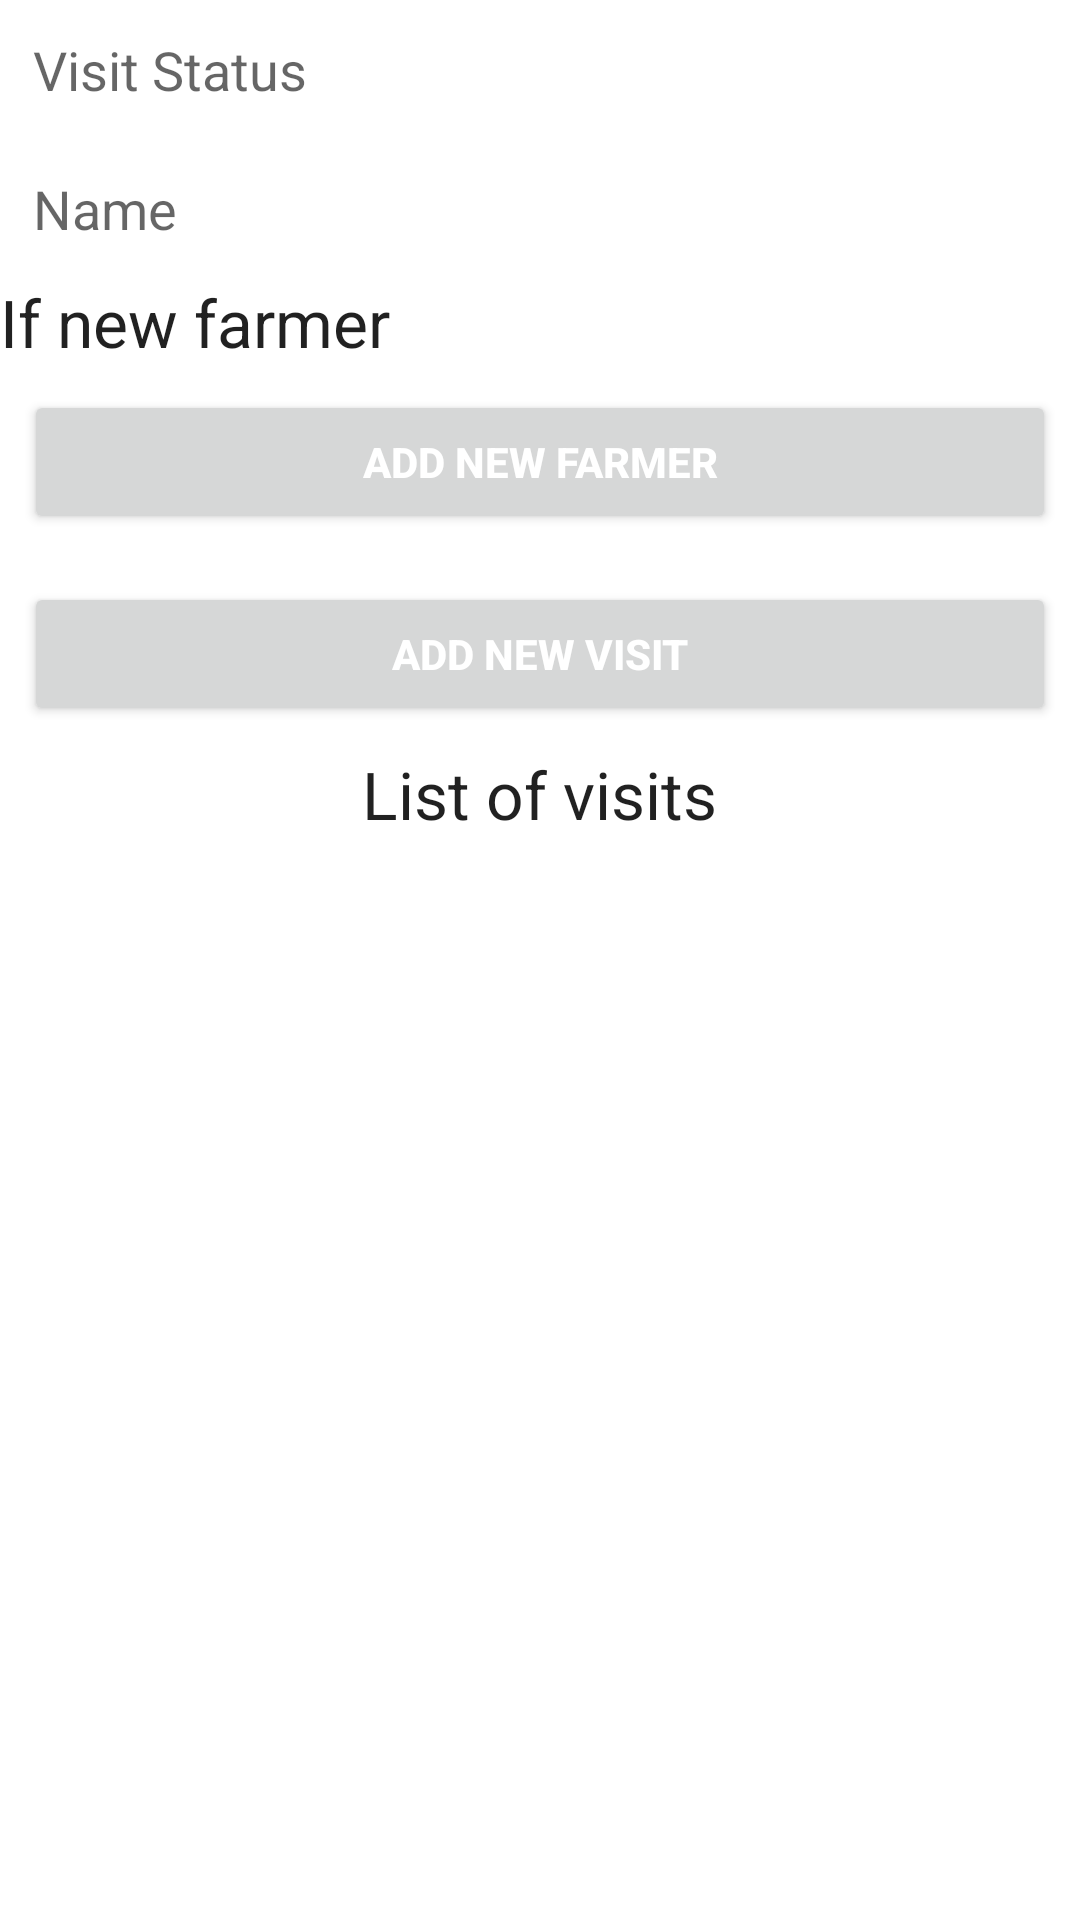

Here is an Android app screen rendered from its layout file. Give the layout XML and the strings, colors and styles it references.
<!-- AndroidManifest.xml: application theme Theme.GHC -->
<!-- res/layout/activity_ghc_visits.xml -->
<?xml version="1.0" encoding="utf-8"?>
<LinearLayout
    xmlns:android="http://schemas.android.com/apk/res/android"
    xmlns:app="http://schemas.android.com/apk/res-auto"
    xmlns:tools="http://schemas.android.com/tools"
    android:layout_width="match_parent"
    android:layout_height="match_parent"
    tools:context=".GhcVisits"
    android:layout_marginBottom="100dp"
    android:layout_marginTop="100dp"
    android:paddingBottom="0dp"
    android:orientation="vertical">

    <EditText
        android:id="@+id/et_visitstatus"
        style="@style/viewCustom"
        android:background="@drawable/background"
        android:hint="Visit Status"
        android:inputType="text"
        tools:ignore="TextFields"
        android:importantForAutofill="no" />
    

    <EditText
        android:id="@+id/name"
        android:background="@drawable/background"
        style="@style/viewCustom"
        android:ems="10"
        android:hint="Name"
        android:inputType="text"
        android:importantForAutofill="no" />
    

    <TextView
        android:layout_width="match_parent"
        android:layout_height="wrap_content"
        android:text="If new farmer"
        android:textAppearance="@style/TextAppearance.AppCompat.Large"/>

    <Button
        android:id="@+id/btn_addnewfarmer"
        android:text="Add new farmer"
        style="@style/viewCustom"
        android:textColor="@android:color/white"
        android:textStyle="bold"
        />

    <Button
        android:id="@+id/btn_addvisit"
        android:text="Add new Visit"
        style="@style/viewCustom"
        android:textColor="@android:color/white"
        android:textStyle="bold" />
    <TextView
        android:layout_width="wrap_content"
        android:layout_height="wrap_content"
        android:layout_gravity="center_horizontal"
        android:text="List of visits"
        android:textAppearance="@style/TextAppearance.AppCompat.Large" />

</LinearLayout>
<!-- resources referenced by this layout -->
<resources>
  <!-- drawable background (drawable-v24) -->
  <?xml version="1.0" encoding="UTF-8"?>
      <selector xmlns:android="http://schemas.android.com/apk/res/android">
      <item>
          <shape>
              <solid android:color="@color/white"/>
                  <corners android:radius="3pt"/>
                  <padding
                      android:top="3dp"
                      android:right="3dp"
                      android:left="3dp"
                      android:bottom="3dp"/>
          </shape>
      </item>
      </selector>
  <style name="viewCustom">
          <item name="android:layout_width">match_parent</item>
          <item name="android:layout_height">wrap_content</item>
          <item name="android:layout_margin">8dp</item>
      </style>
  <style name="Theme.GHC" parent="Theme.MaterialComponents.DayNight.DarkActionBar">
          
          <item name="colorPrimary">@color/colorPrimary</item>
          <item name="colorPrimaryVariant">@color/colorPrimaryDark</item>
          <item name="colorOnPrimary">@color/colorAccent</item>
          
          <item name="colorSecondary">@color/teal_200</item>
          <item name="colorSecondaryVariant">@color/teal_700</item>
          <item name="colorOnSecondary">@color/black</item>
          
          <item name="android:statusBarColor" tools:targetApi="l">?attr/colorPrimaryVariant</item>
          
      </style>
  <color name="white">#FFFFFFFF</color>
  <color name="colorPrimary">#7cb036</color>
  <color name="colorPrimaryDark">#04743c</color>
  <color name="colorAccent">#D81B60</color>
  <color name="teal_200">#FF03DAC5</color>
  <color name="teal_700">#FF018786</color>
  <color name="black">#FF000000</color>
</resources>
